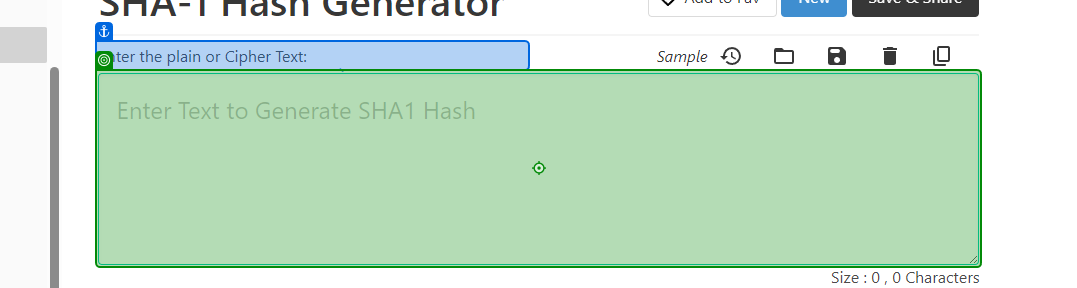
Task: Generate the Security Hash for each Client based on their
personal information.
Workflow: SHA1ProcessHash

Step 1: type [in_HashFormula] into the text box in window 'SHA-1 Hash Generator Online Tool' (msedge.exe)

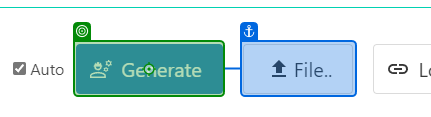
Step 2: click on the button 'Generate' in window 'SHA-1 Hash Generator Online Tool' (msedge.exe)

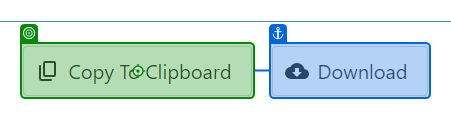
Step 3: click on the button 'Copy To Clipboard' in window 'SHA-1 Hash Generator Online Tool' (msedge.exe)
